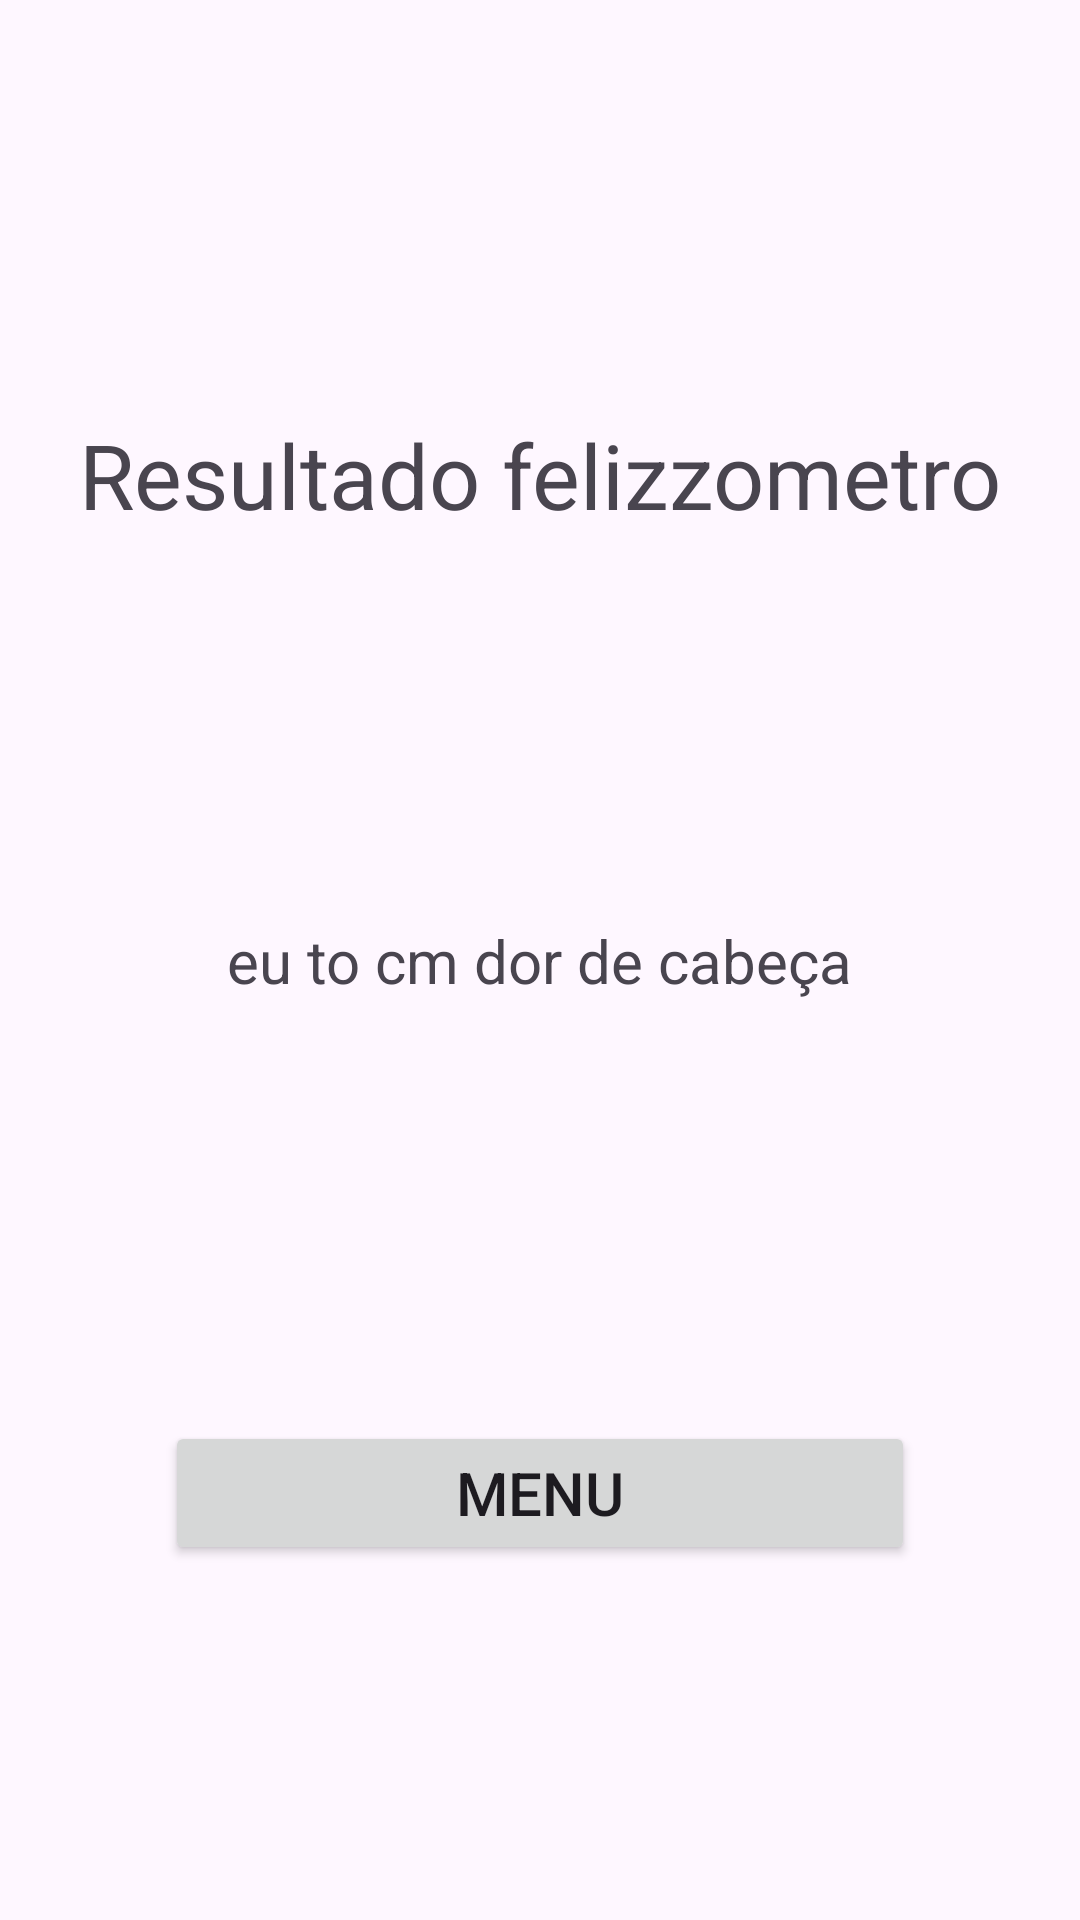

Write the Android layout XML for this screen, with the resource values it uses.
<!-- AndroidManifest.xml: application theme Theme.ProjetoP1 -->
<!-- res/layout/activity_resultado_feliz.xml -->
<?xml version="1.0" encoding="utf-8"?>
<androidx.constraintlayout.widget.ConstraintLayout xmlns:android="http://schemas.android.com/apk/res/android"
    xmlns:app="http://schemas.android.com/apk/res-auto"
    xmlns:tools="http://schemas.android.com/tools"
    android:id="@+id/main"
    android:layout_width="match_parent"
    android:layout_height="match_parent"
    tools:context=".ResultadoFeliz">

    <TextView
        android:id="@+id/txtFeliz"
        android:layout_width="wrap_content"
        android:layout_height="wrap_content"
        android:text="Resultado felizzometro"
        android:textSize="30sp"
        app:layout_constraintBottom_toBottomOf="parent"
        app:layout_constraintEnd_toEndOf="parent"
        app:layout_constraintStart_toStartOf="parent"
        app:layout_constraintTop_toTopOf="parent"
        app:layout_constraintVertical_bias="0.23" />

    <TextView
        android:id="@+id/txtMensagem"
        android:layout_width="wrap_content"
        android:layout_height="wrap_content"
        android:text="eu to cm dor de cabeça"
        android:textSize="20sp"
        app:layout_constraintBottom_toBottomOf="parent"
        app:layout_constraintEnd_toEndOf="parent"
        app:layout_constraintStart_toStartOf="parent"
        app:layout_constraintTop_toTopOf="parent" />

    <Button
        android:id="@+id/btnMenu"
        android:layout_width="250dp"
        android:layout_height="wrap_content"
        android:text="Menu"
        android:textSize="20sp"
        app:layout_constraintBottom_toBottomOf="parent"
        app:layout_constraintEnd_toEndOf="parent"
        app:layout_constraintStart_toStartOf="parent"
        app:layout_constraintTop_toTopOf="parent"
        app:layout_constraintVertical_bias="0.8" />

</androidx.constraintlayout.widget.ConstraintLayout>
<!-- resources referenced by this layout -->
<resources>
  <style name="Theme.ProjetoP1" parent="Base.Theme.ProjetoP1" />
  <style name="Base.Theme.ProjetoP1" parent="Theme.Material3.DayNight.NoActionBar">
          
          
      </style>
</resources>
